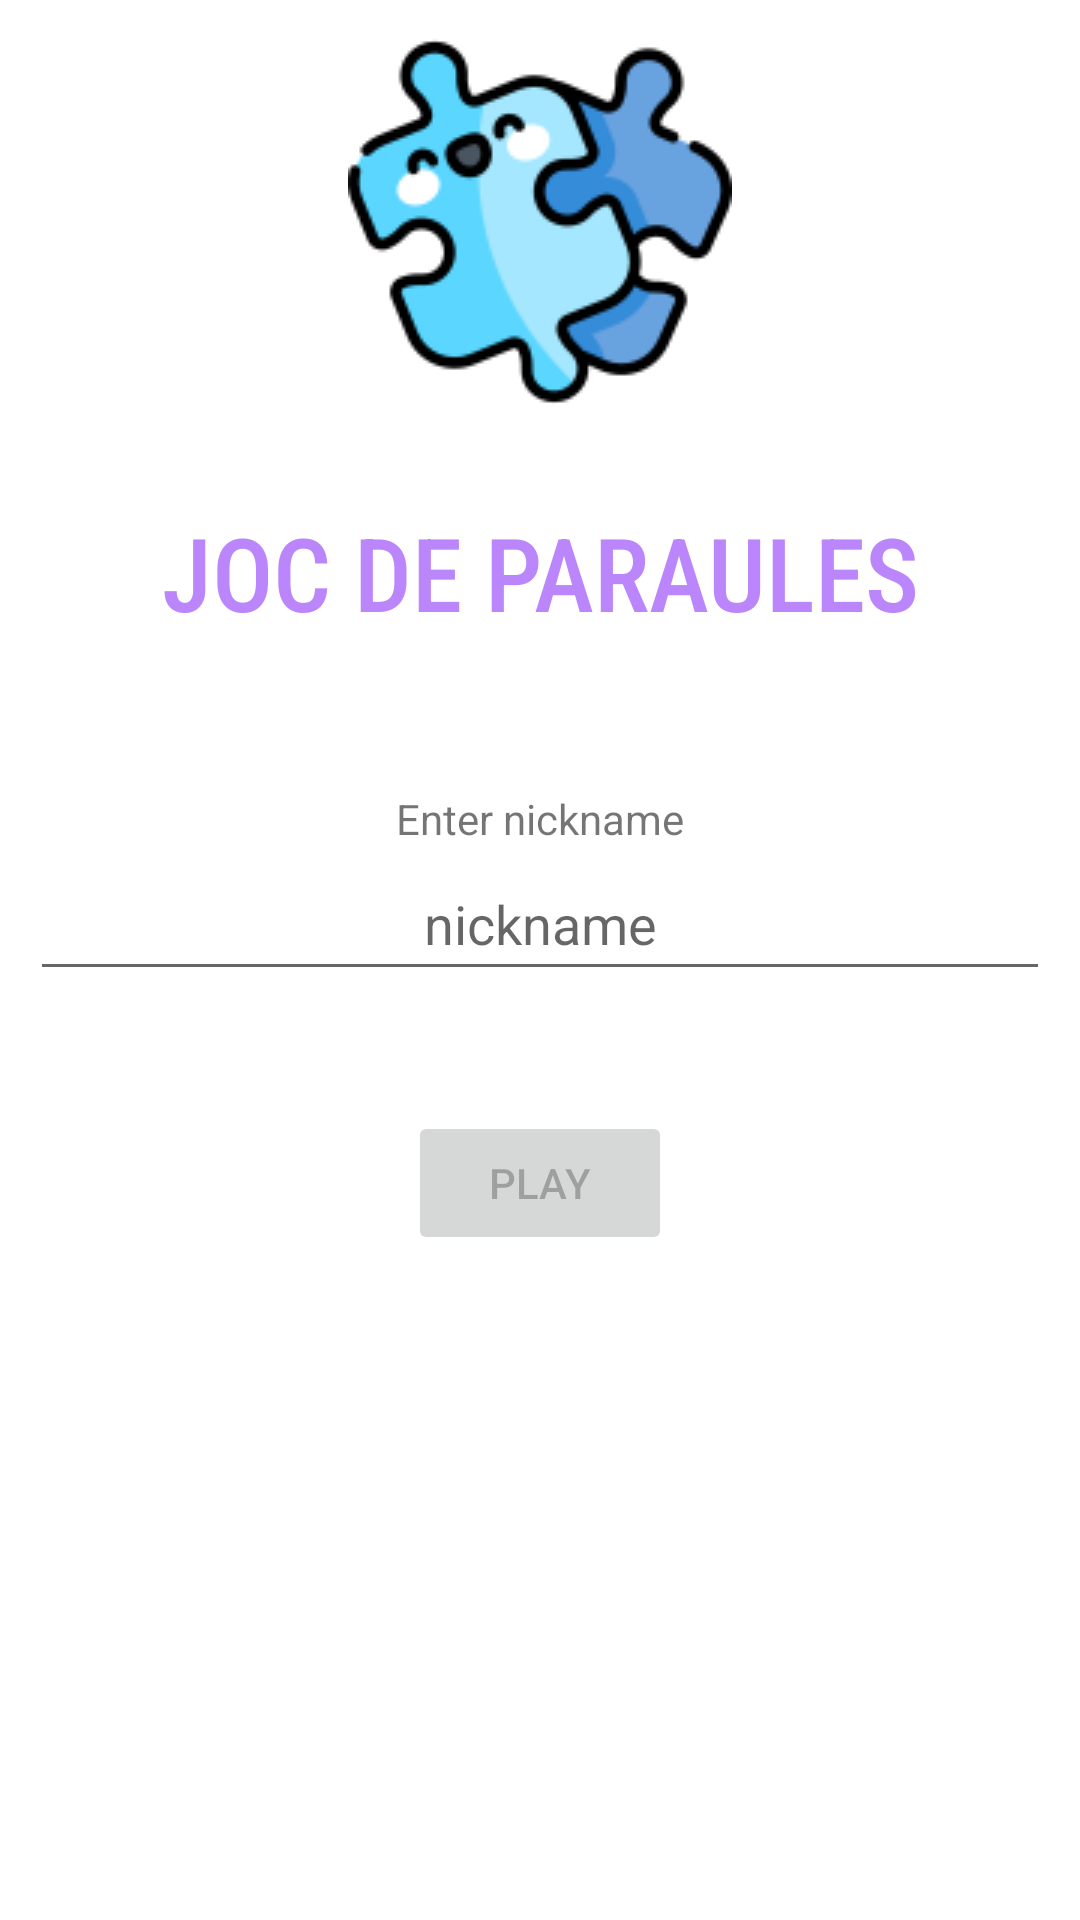

Android layout source for this screen:
<!-- AndroidManifest.xml: application theme Theme.Assigment2Grup10 -->
<!-- res/layout/activity_main.xml -->
<?xml version="1.0" encoding="utf-8"?>
<ScrollView xmlns:android="http://schemas.android.com/apk/res/android"
    xmlns:app="http://schemas.android.com/apk/res-auto"
    xmlns:tools="http://schemas.android.com/tools"
    android:layout_width="match_parent"
    android:layout_height="wrap_content"
    tools:context=".MainActivity">

    <LinearLayout
        android:layout_width="match_parent"
        android:layout_height="wrap_content"
        android:orientation="vertical">

        <ImageView
            android:id="@+id/imageView2"
            android:layout_width="match_parent"
            android:layout_height="wrap_content"
            android:layout_marginTop="10dp"
            app:srcCompat="@drawable/logo_icon" />

        <TextView
            android:id="@+id/tv_nom_app"
            android:layout_width="match_parent"
            android:layout_height="wrap_content"
            android:layout_margin="30dp"
            android:fontFamily="sans-serif-condensed-medium"
            android:gravity="center"
            android:text="@string/joc_de_paraules"
            android:textColor="@color/purple_200"
            android:textSize="34sp" />

        <TextView
            android:id="@+id/textView"
            android:layout_width="match_parent"
            android:layout_height="wrap_content"
            android:layout_marginTop="20dp"
            android:gravity="center"
            android:text="@string/enter_nickname" />

        <EditText
            android:id="@+id/et_nickname"
            android:layout_width="match_parent"
            android:layout_height="wrap_content"
            android:layout_gravity="center"
            android:layout_marginLeft="10dp"
            android:layout_marginRight="10dp"
            android:layout_marginBottom="20dp"
            android:gravity="center"
            android:hint="@string/nickname"
            android:inputType="textPersonName"
            android:minHeight="48dp" />

        <Button
            android:id="@+id/btn_play"
            android:layout_width="wrap_content"
            android:layout_height="wrap_content"
            android:layout_gravity="center"
            android:layout_margin="20dp"
            android:enabled="false"
            android:gravity="center"
            android:onClick="startGame"
            android:text="@string/play" />
    </LinearLayout>
</ScrollView>
<!-- resources referenced by this layout -->
<resources>
  <!-- drawable logo_icon: png bitmap (drawable-v24, 10764 bytes) -->
  <string name="enter_nickname">Enter nickname</string>
  <string name="joc_de_paraules">JOC DE PARAULES</string>
  <string name="nickname">nickname</string>
  <string name="play">PLAY</string>
  <style name="Theme.Assigment2Grup10" parent="Theme.MaterialComponents.DayNight.DarkActionBar">
          
          <item name="colorPrimary">@color/purple_500</item>
          <item name="colorPrimaryVariant">@color/purple_700</item>
          <item name="colorOnPrimary">@color/white</item>
          
          <item name="colorSecondary">@color/teal_200</item>
          <item name="colorSecondaryVariant">@color/teal_700</item>
          <item name="colorOnSecondary">@color/black</item>
          
          <item name="android:statusBarColor" tools:targetApi="l">?attr/colorPrimaryVariant</item>
          
      </style>
  <!-- not gathered from this repository: default colours our renderer supplied (Android Studio template values) -->
  <color name="purple_200">#FFBB86FC</color>
  <color name="purple_500">#FF6200EE</color>
  <color name="purple_700">#FF3700B3</color>
  <color name="teal_200">#FF03DAC5</color>
  <color name="teal_700">#FF018786</color>
  <color name="black">#FF000000</color>
  <color name="white">#FFFFFFFF</color>
</resources>
